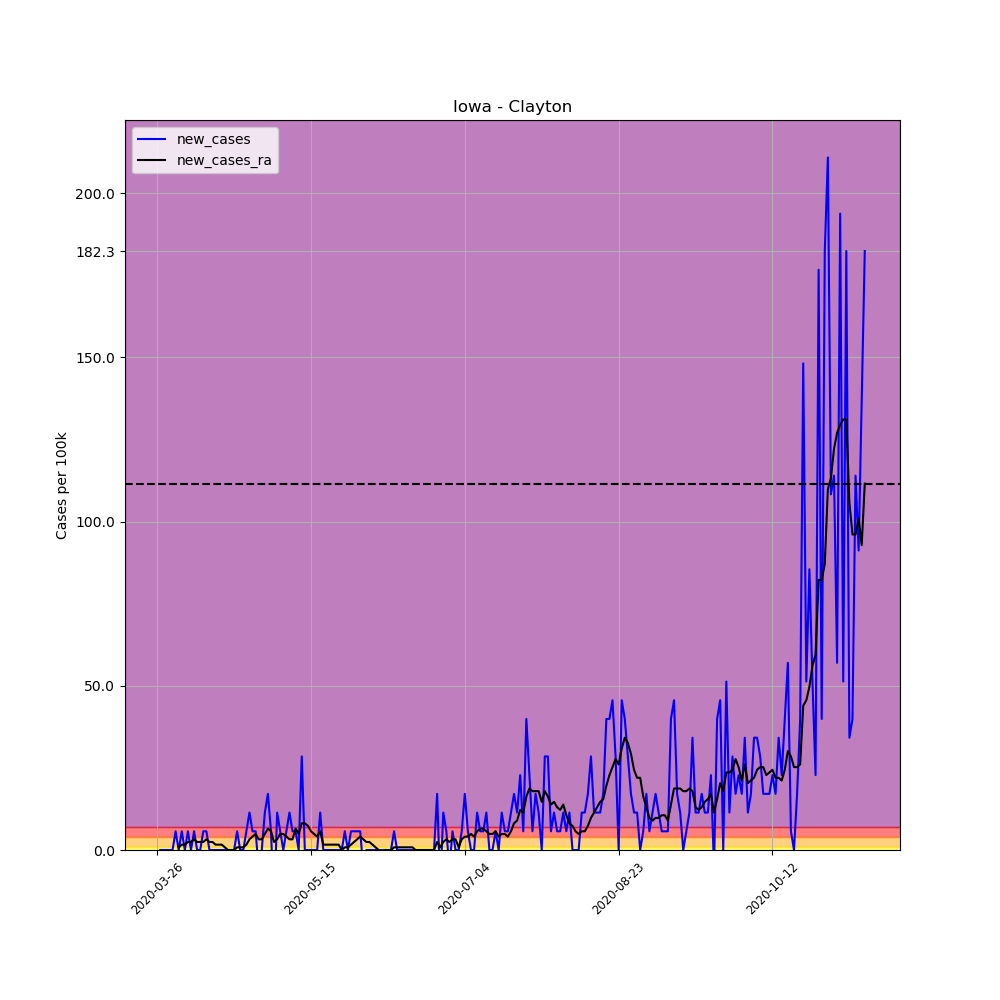

Source data for this figure (header and first rows):
, date, county, state, fips, cases, deaths, COUNTY, STNAME, CTYNAME, POPESTIMATE2019, per_100k, per_100k_ra, new_cases, new_cases_ra
366964, 2020-03-26, Clayton, Iowa, 19043, 1, 0, 43, Iowa, Clayton, 17549, 5.698, , , 
366965, 2020-03-27, Clayton, Iowa, 19043, 1, 0, 43, Iowa, Clayton, 17549, 5.698, , 0.0, 
366966, 2020-03-28, Clayton, Iowa, 19043, 1, 0, 43, Iowa, Clayton, 17549, 5.698, , 0.0, 
366967, 2020-03-29, Clayton, Iowa, 19043, 1, 0, 43, Iowa, Clayton, 17549, 5.698, , 0.0, 
366968, 2020-03-30, Clayton, Iowa, 19043, 1, 0, 43, Iowa, Clayton, 17549, 5.698, , 0.0, 
366969, 2020-03-31, Clayton, Iowa, 19043, 1, 0, 43, Iowa, Clayton, 17549, 5.698, , 0.0, 
366970, 2020-04-01, Clayton, Iowa, 19043, 2, 0, 43, Iowa, Clayton, 17549, 11.4, 6.512, 5.698, 
366971, 2020-04-02, Clayton, Iowa, 19043, 2, 0, 43, Iowa, Clayton, 17549, 11.4, 7.326, 0.0, 0.814
366972, 2020-04-03, Clayton, Iowa, 19043, 3, 0, 43, Iowa, Clayton, 17549, 17.09, 8.955, 5.698, 1.628
366973, 2020-04-04, Clayton, Iowa, 19043, 3, 0, 43, Iowa, Clayton, 17549, 17.09, 10.58, 0.0, 1.628
366974, 2020-04-05, Clayton, Iowa, 19043, 4, 0, 43, Iowa, Clayton, 17549, 22.79, 13.02, 5.698, 2.442
366975, 2020-04-06, Clayton, Iowa, 19043, 4, 0, 43, Iowa, Clayton, 17549, 22.79, 15.47, 0.0, 2.442
366976, 2020-04-07, Clayton, Iowa, 19043, 5, 0, 43, Iowa, Clayton, 17549, 28.49, 18.72, 5.698, 3.256
366977, 2020-04-08, Clayton, Iowa, 19043, 5, 0, 43, Iowa, Clayton, 17549, 28.49, 21.17, 0.0, 2.442
366978, 2020-04-09, Clayton, Iowa, 19043, 5, 0, 43, Iowa, Clayton, 17549, 28.49, 23.61, 0.0, 2.442
366979, 2020-04-10, Clayton, Iowa, 19043, 6, 0, 43, Iowa, Clayton, 17549, 34.19, 26.05, 5.698, 2.442
366980, 2020-04-11, Clayton, Iowa, 19043, 7, 0, 43, Iowa, Clayton, 17549, 39.89, 29.31, 5.698, 3.256
366981, 2020-04-12, Clayton, Iowa, 19043, 7, 0, 43, Iowa, Clayton, 17549, 39.89, 31.75, 0.0, 2.442
366982, 2020-04-13, Clayton, Iowa, 19043, 7, 0, 43, Iowa, Clayton, 17549, 39.89, 34.19, 0.0, 2.442
366983, 2020-04-14, Clayton, Iowa, 19043, 7, 0, 43, Iowa, Clayton, 17549, 39.89, 35.82, 0.0, 1.628
366984, 2020-04-15, Clayton, Iowa, 19043, 7, 1, 43, Iowa, Clayton, 17549, 39.89, 37.45, 0.0, 1.628
366985, 2020-04-16, Clayton, Iowa, 19043, 7, 1, 43, Iowa, Clayton, 17549, 39.89, 39.07, 0.0, 1.628
366986, 2020-04-17, Clayton, Iowa, 19043, 7, 1, 43, Iowa, Clayton, 17549, 39.89, 39.89, 0.0, 0.814
366987, 2020-04-18, Clayton, Iowa, 19043, 7, 1, 43, Iowa, Clayton, 17549, 39.89, 39.89, 0.0, 0.0
366988, 2020-04-19, Clayton, Iowa, 19043, 7, 1, 43, Iowa, Clayton, 17549, 39.89, 39.89, 0.0, 0.0
366989, 2020-04-20, Clayton, Iowa, 19043, 7, 1, 43, Iowa, Clayton, 17549, 39.89, 39.89, 0.0, 0.0
366990, 2020-04-21, Clayton, Iowa, 19043, 8, 1, 43, Iowa, Clayton, 17549, 45.59, 40.7, 5.698, 0.814
366991, 2020-04-22, Clayton, Iowa, 19043, 8, 1, 43, Iowa, Clayton, 17549, 45.59, 41.52, 0.0, 0.814
366992, 2020-04-23, Clayton, Iowa, 19043, 8, 1, 43, Iowa, Clayton, 17549, 45.59, 42.33, 0.0, 0.814
366993, 2020-04-24, Clayton, Iowa, 19043, 9, 1, 43, Iowa, Clayton, 17549, 51.28, 43.96, 5.698, 1.628
366994, 2020-04-25, Clayton, Iowa, 19043, 11, 1, 43, Iowa, Clayton, 17549, 62.68, 47.21, 11.4, 3.256
366995, 2020-04-26, Clayton, Iowa, 19043, 12, 1, 43, Iowa, Clayton, 17549, 68.38, 51.28, 5.698, 4.07
366996, 2020-04-27, Clayton, Iowa, 19043, 13, 1, 43, Iowa, Clayton, 17549, 74.08, 56.17, 5.698, 4.884
366997, 2020-04-28, Clayton, Iowa, 19043, 12, 1, 43, Iowa, Clayton, 17549, 68.38, 59.43, -5.698, 3.256
366998, 2020-04-29, Clayton, Iowa, 19043, 12, 1, 43, Iowa, Clayton, 17549, 68.38, 62.68, 0.0, 3.256
366999, 2020-04-30, Clayton, Iowa, 19043, 14, 1, 43, Iowa, Clayton, 17549, 79.78, 67.57, 11.4, 4.884
367000, 2020-05-01, Clayton, Iowa, 19043, 17, 1, 43, Iowa, Clayton, 17549, 96.87, 74.08, 17.09, 6.512
367001, 2020-05-02, Clayton, Iowa, 19043, 18, 1, 43, Iowa, Clayton, 17549, 102.6, 79.78, 5.698, 5.698
367002, 2020-05-03, Clayton, Iowa, 19043, 15, 1, 43, Iowa, Clayton, 17549, 85.47, 82.22, -17.09, 2.442
367003, 2020-05-04, Clayton, Iowa, 19043, 17, 1, 43, Iowa, Clayton, 17549, 96.87, 85.47, 11.4, 3.256
367004, 2020-05-05, Clayton, Iowa, 19043, 18, 1, 43, Iowa, Clayton, 17549, 102.6, 90.36, 5.698, 4.884
367005, 2020-05-06, Clayton, Iowa, 19043, 18, 2, 43, Iowa, Clayton, 17549, 102.6, 95.24, 0.0, 4.884
367006, 2020-05-07, Clayton, Iowa, 19043, 19, 2, 43, Iowa, Clayton, 17549, 108.3, 99.31, 5.698, 4.07
367007, 2020-05-08, Clayton, Iowa, 19043, 21, 2, 43, Iowa, Clayton, 17549, 119.7, 102.6, 11.4, 3.256
367008, 2020-05-09, Clayton, Iowa, 19043, 22, 2, 43, Iowa, Clayton, 17549, 125.4, 105.8, 5.698, 3.256
367009, 2020-05-10, Clayton, Iowa, 19043, 23, 2, 43, Iowa, Clayton, 17549, 131.1, 112.3, 5.698, 6.512
367010, 2020-05-11, Clayton, Iowa, 19043, 23, 2, 43, Iowa, Clayton, 17549, 131.1, 117.2, 0.0, 4.884
367011, 2020-05-12, Clayton, Iowa, 19043, 28, 3, 43, Iowa, Clayton, 17549, 159.6, 125.4, 28.49, 8.14
367012, 2020-05-13, Clayton, Iowa, 19043, 28, 3, 43, Iowa, Clayton, 17549, 159.6, 133.5, 0.0, 8.14
367013, 2020-05-14, Clayton, Iowa, 19043, 28, 3, 43, Iowa, Clayton, 17549, 159.6, 140.8, 0.0, 7.326
367014, 2020-05-15, Clayton, Iowa, 19043, 28, 3, 43, Iowa, Clayton, 17549, 159.6, 146.5, 0.0, 5.698
367015, 2020-05-16, Clayton, Iowa, 19043, 28, 3, 43, Iowa, Clayton, 17549, 159.6, 151.4, 0.0, 4.884
367016, 2020-05-17, Clayton, Iowa, 19043, 28, 3, 43, Iowa, Clayton, 17549, 159.6, 155.5, 0.0, 4.07
367017, 2020-05-18, Clayton, Iowa, 19043, 30, 3, 43, Iowa, Clayton, 17549, 170.9, 161.2, 11.4, 5.698
367018, 2020-05-19, Clayton, Iowa, 19043, 30, 3, 43, Iowa, Clayton, 17549, 170.9, 162.8, 0.0, 1.628
367019, 2020-05-20, Clayton, Iowa, 19043, 30, 3, 43, Iowa, Clayton, 17549, 170.9, 164.4, 0.0, 1.628
367020, 2020-05-21, Clayton, Iowa, 19043, 30, 3, 43, Iowa, Clayton, 17549, 170.9, 166.1, 0.0, 1.628
367021, 2020-05-22, Clayton, Iowa, 19043, 30, 3, 43, Iowa, Clayton, 17549, 170.9, 167.7, 0.0, 1.628
367022, 2020-05-23, Clayton, Iowa, 19043, 30, 3, 43, Iowa, Clayton, 17549, 170.9, 169.3, 0.0, 1.628
367023, 2020-05-24, Clayton, Iowa, 19043, 30, 3, 43, Iowa, Clayton, 17549, 170.9, 170.9, 0.0, 1.628
... 171 more rows
